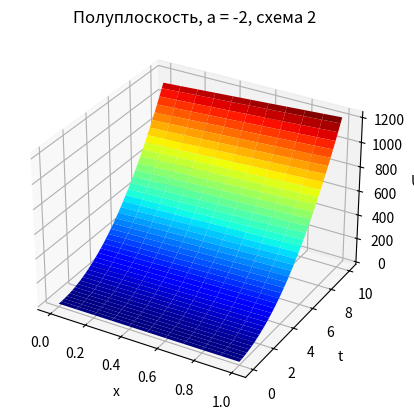
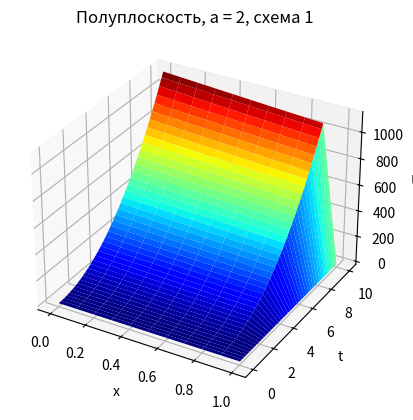
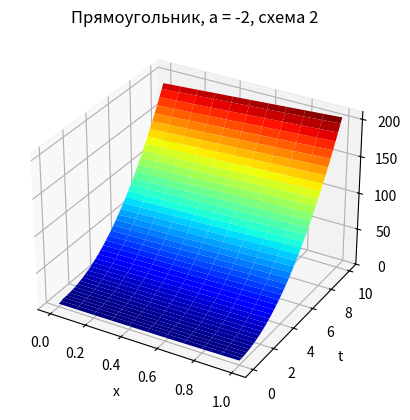
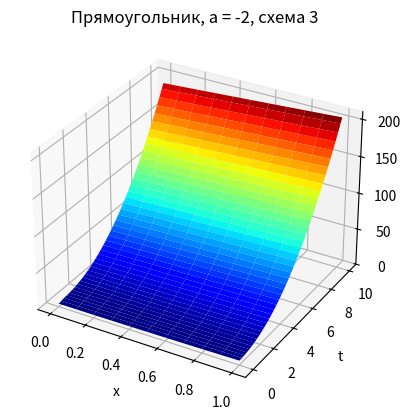
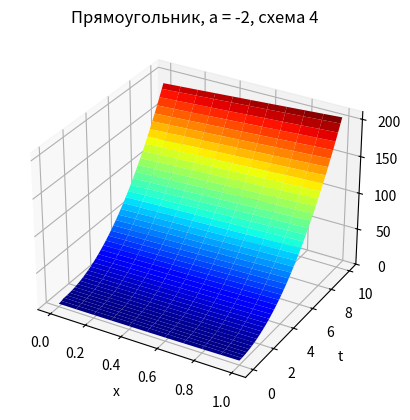
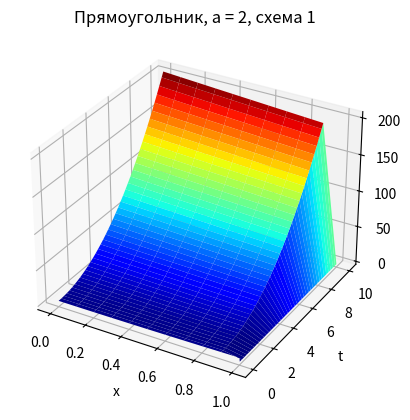
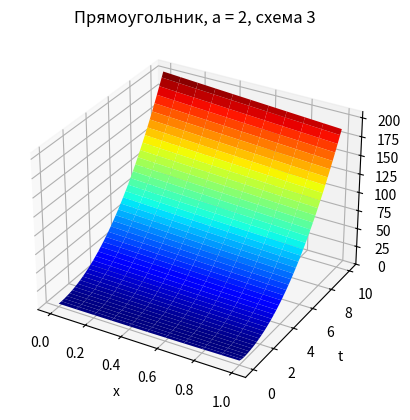
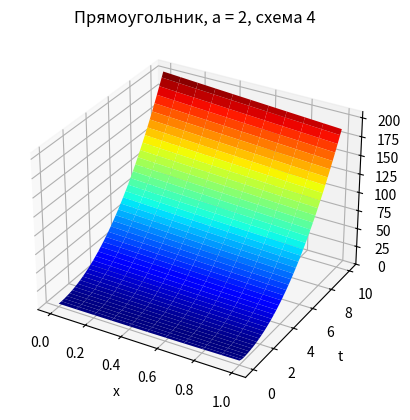

Write the Python code that produced these figures, in order.
import numpy as np
from matplotlib import cm
import matplotlib.pyplot as plt
import matplotlib
def перваяСхема(a, rectangle):
    x, t, U = init(a, rectangle)
    I1 = I if rectangle else I + J
    for i in range(1, I1):
        for j in range(0, J):
            U[i][j + 1] = U[i - 1][j] + t_step * f(x[i], t[j])
    return U if rectangle else U[J:J + I + 1, :]

def втораяСхема(a, rectangle):
    x, t, U = init(a, rectangle)
    I1 = I if rectangle else I + J
    for i in range(I1 - 1, -1, -1):
        for j in range(0, J):
            U[i][j + 1] = U[i + 1][j] - t_step * f(x[i], t[j])
    return U if rectangle else U[0:I + 1, :]

def третьяСхема(a, rectangle):
    x, t, U = init(a, rectangle)
    if a > 0:
        for i in range(1, I + 1):
            for j in range(0, J):
                U[i][j + 1] = (U[i][j] + U[i - 1][j + 1] + t_step * f(x[i], t[j])) / 2
    else:
        for i in range(I - 1, -1, -1):
            for j in range(0, J):
                U[i][j + 1] = (U[i][j] + U[i + 1][j + 1] - t_step * f(x[i], t[j])) / 2
    return U

def четвертаяСхема(a, rectangle):
    x, t, U = init(a, rectangle)
    if a > 0:
        for i in range(1, I + 1):
            for j in range(0, J):
                U[i][j + 1] = U[i - 1][j] + t_step * f(x[i] + x_step / 2, t[j] + t_step / 2)
    else:
        for i in range(I - 1, -1, -1):
            for j in range(0, J):
                U[i][j + 1] = U[i + 1][j] - t_step * f(x[i] + x_step / 2, t[j] + t_step / 2)
    return U

def init(a, rectangle):
    ft = Ut_0 if a > 0 else Ut_1
    I1 = I if rectangle else I + J
    U = np.zeros((I1 + 1, J + 1))
    x = np.zeros(I1 + 1)
    t = np.zeros(J + 1)
    if rectangle:
        for i in range(I + 1):
            x[i] = x_step * i
            U[i][0] = Ux(x[i])
        if (a > 0):
            for j in range(J + 1):
                t[j] = t_step * j
                if (j != 0): U[0][j] = ft(t[j])
        else:
            for j in range(J + 1):
                t[j] = t_step * j
                if (j != 0): U[I][j] = ft(t[j])
    else:
        if (a > 0):
            for i in range(J + I + 1):
                x[i] = x_step * (i - J)
                U[i][0] = Ux(x[i])
        else:
            for i in range(I + J + 1):
                x[i] = i * x_step
                U[i][0] = Ux(x[i])
                for i in range(J + 1):
                    t[i] = i * t_step
    return x, t, U

def getSchemes(a, rectangle):
    if not rectangle and a > 0:
        return [(перваяСхема, f'Полуплоскость, a = {a}, схема 1')]
    if not rectangle and a < 0:
        return [(втораяСхема, f'Полуплоскость, a = {a}, схема 2')]
    if rectangle and a > 0:
        return [(перваяСхема, f'Прямоугольник, a = {a}, схема 1'), (третьяСхема, f'Прямоугольник, a = {a}, схема 3'), (четвертаяСхема, f'Прямоугольник, a = {a}, схема 4')]
    if rectangle and a < 0:
        return [(втораяСхема, f'Прямоугольник, a = {a}, схема 2'), (третьяСхема, f'Прямоугольник, a = {a}, схема 3'), (четвертаяСхема, f'Прямоугольник, a = {a}, схема 4')]

def solve(a, rectangle):
    return map(lambda scheme: (scheme[0](a, rectangle), scheme[1]), getSchemes(a, rectangle))

Ux = lambda x: 2 * x**2 + 4
Ut_0 = lambda t: 2*t**2 + 4
Ut_1 = lambda t: 2*t**2 + 6
f = lambda x, t: x
x_start, x_end = 0, 1
x_step = 0.1
t_start, t_end = 0, 10
t_step = 0.04
I = int((x_end - x_start) / x_step)
J = int((t_end - t_start) / t_step)

for (graph, title) in [*solve(-2, False), *solve(2, False), *solve(-2, True), *solve(2, True)]:
    x, t = np.linspace(x_start, x_end, I + 1), np.linspace(t_start, t_end, J + 1)
    print(title, 'x = ', x, 't = ', t, 'U = ', graph)
    x, t = np.meshgrid(x, t)
    x, t = x.T, t.T
    fig = plt.figure()
    ax = fig.add_subplot(projection='3d')
    plt.title(title)
    ax.set_xlabel("x")
    ax.set_ylabel("t")
    ax.set_zlabel("U")
    ax.set_rasterization_zorder(1)
    ax.plot_surface(x, t, graph, cmap=matplotlib.colormaps['jet'])
plt.show()
